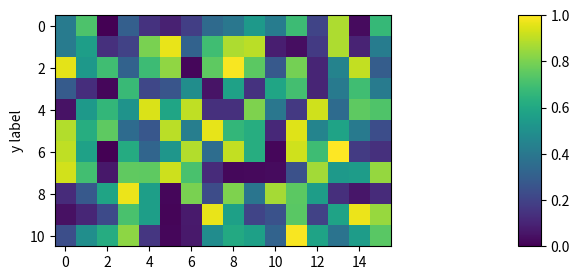

Recreate this plot in Python.
import matplotlib.pyplot as plt
import numpy as np; np.random.seed(1)
from mpl_toolkits.axes_grid1.inset_locator import InsetPosition

fig, (ax, cax) = plt.subplots(ncols=2,figsize=(7,3), 
                  gridspec_kw={"width_ratios":[1,0.05]})
fig.subplots_adjust(wspace=0.3)
im  = ax.imshow(np.random.rand(11,16), vmin=0, vmax=1)
ax.set_ylabel("y label")


fig.colorbar(im, cax=cax, ax=[ax])

plt.show()